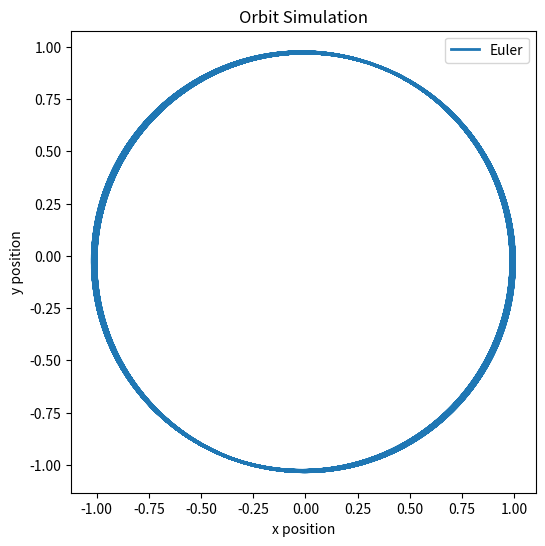
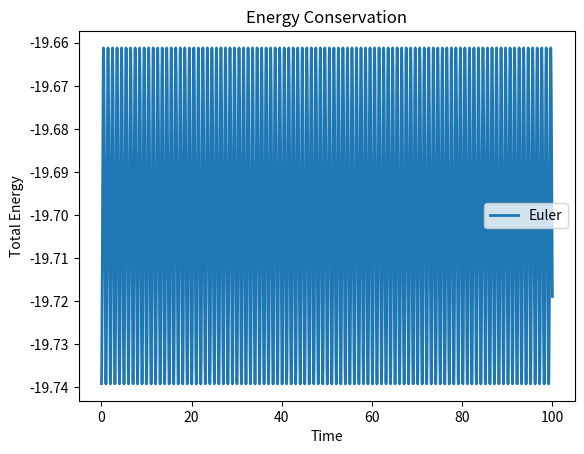
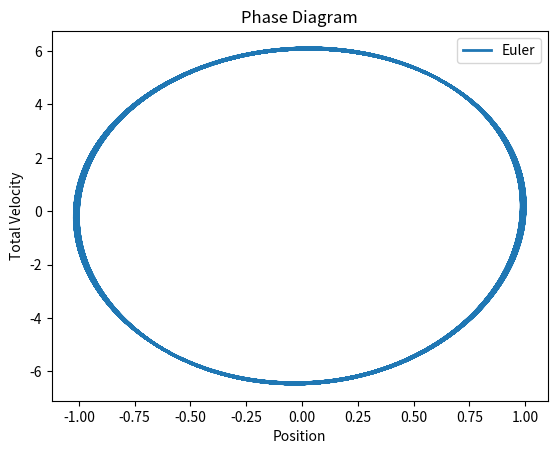
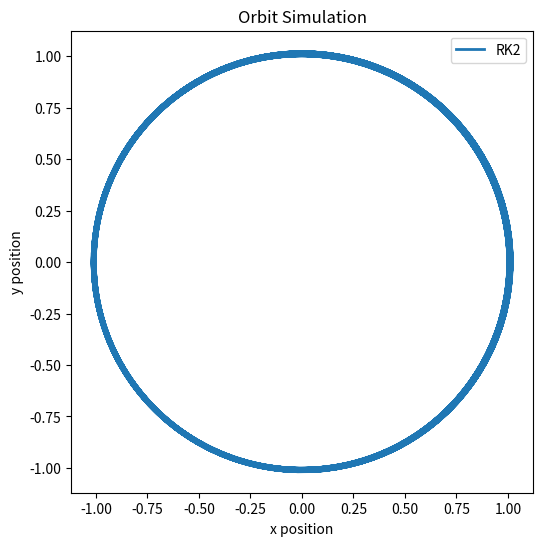
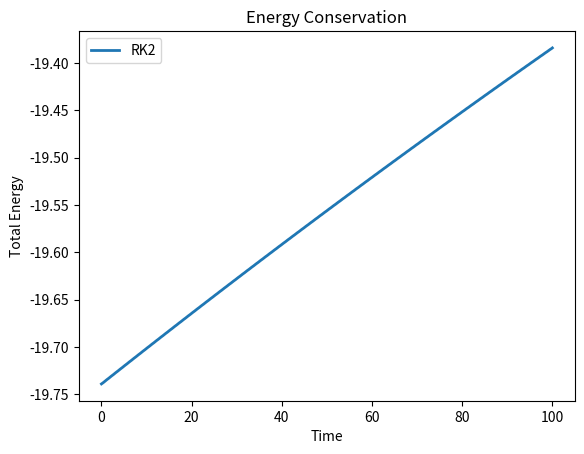
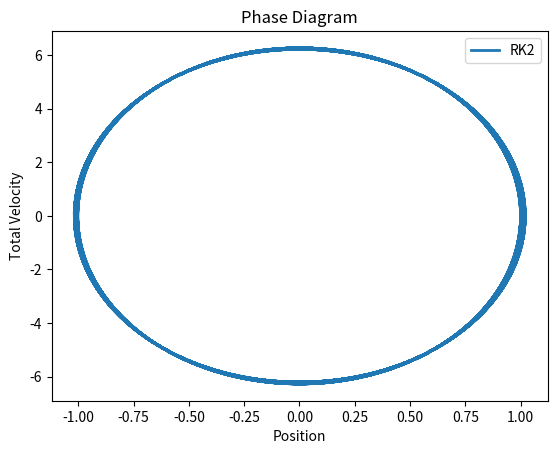
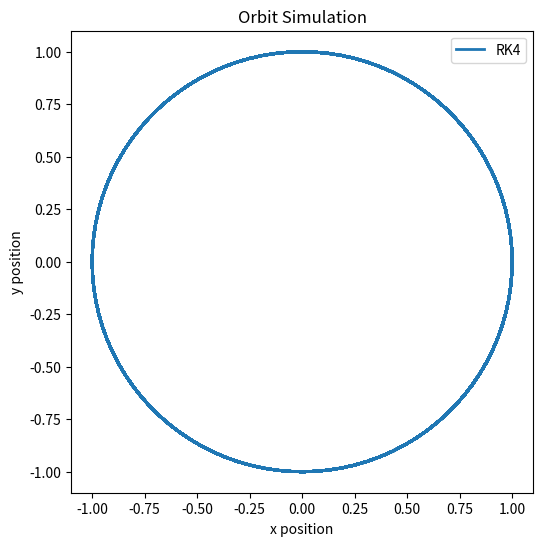
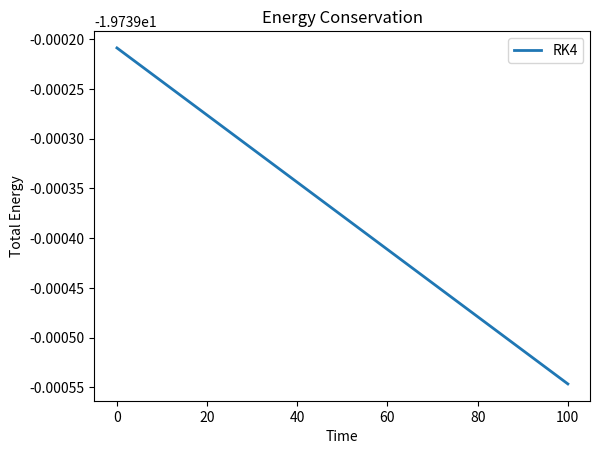
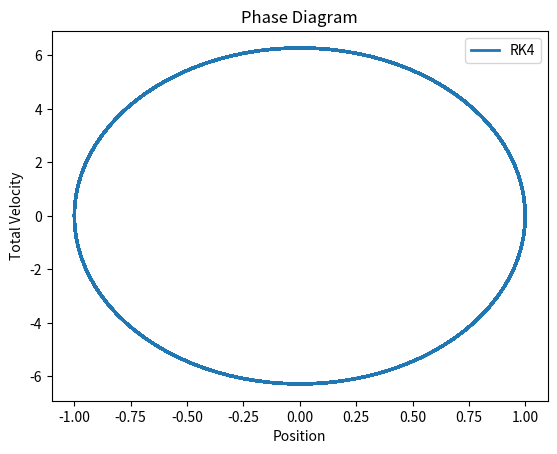
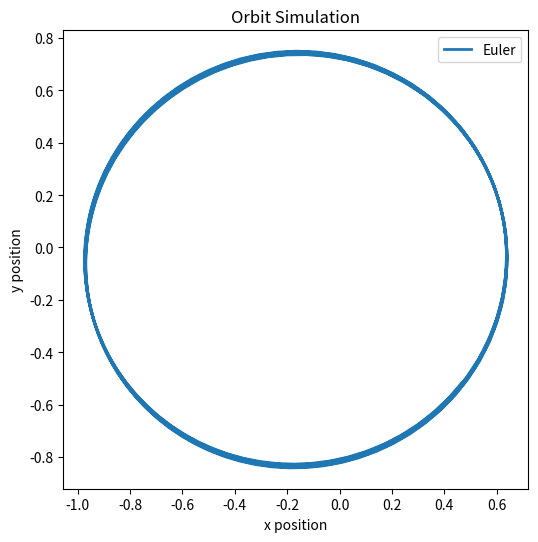
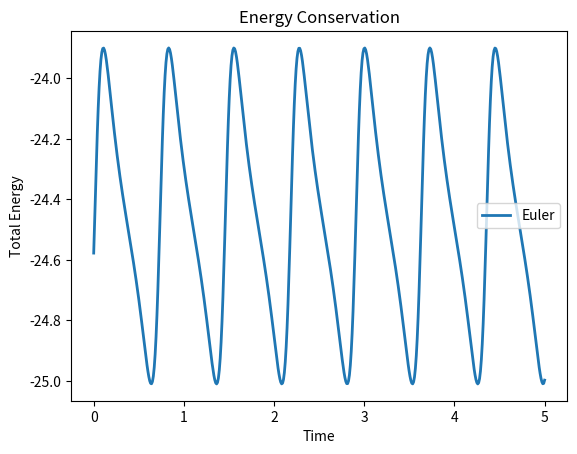
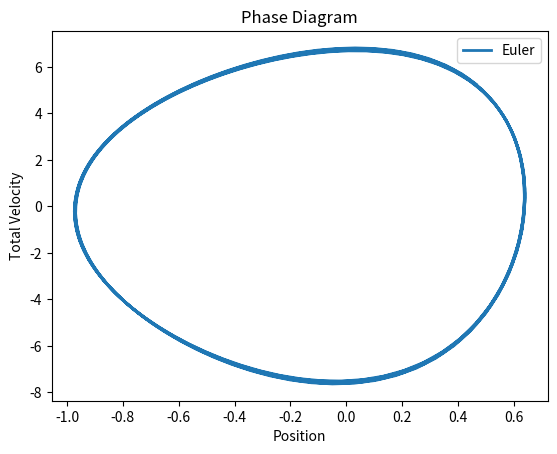
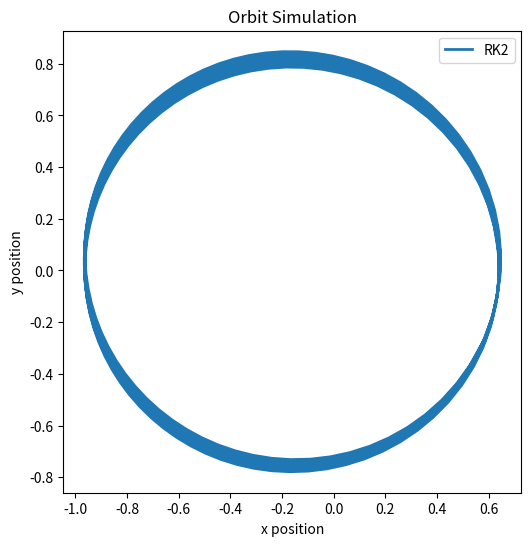
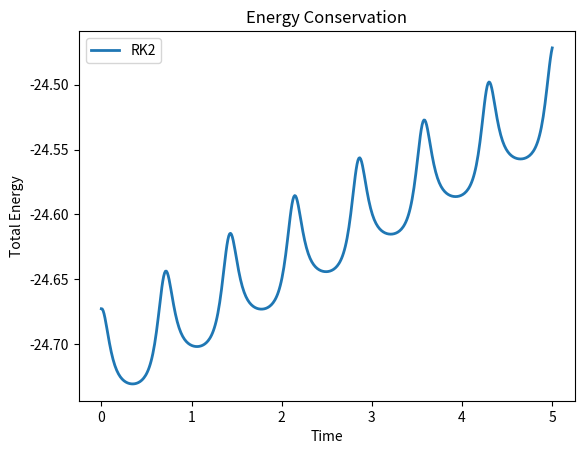
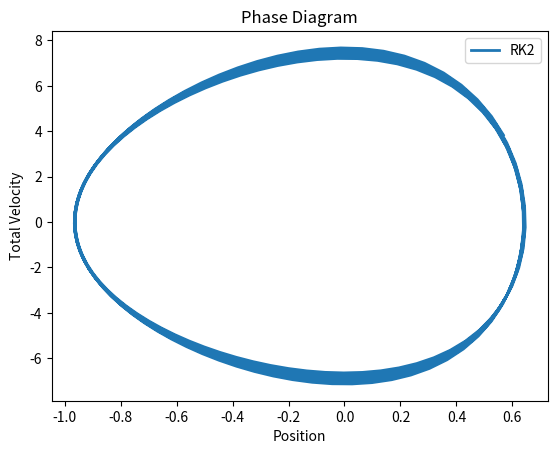
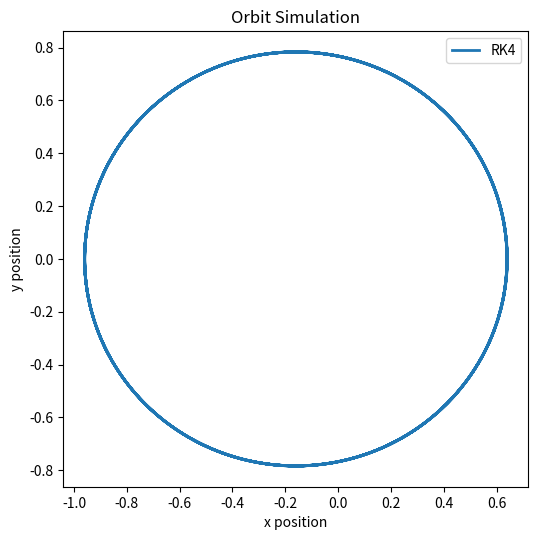

Write the Python code that produced these figures, in order.
import numpy as np

class Particle2D:
    def __init__(self, mass=1., x=0., y=0., vx=0., vy=0.):
        """
        Initializes the particle with mass, position, and velocity.
        """
        self.mass = mass
        self.position = np.array([x, y], dtype=float)
        self.velocity = np.array([vx, vy], dtype=float)
    
    def euler(self, force, dt):
        """Euler method for updating state."""
        self.velocity += (force / self.mass) * dt
        self.position += self.velocity * dt

    def rk2(self, force_func, dt):
        """Second-order Runge-Kutta method."""
        a1 = force_func(self.position, self.velocity) / self.mass
        v_half = self.velocity + 0.5 * dt * a1
        x_half = self.position + 0.5 * dt * self.velocity
        a2 = force_func(x_half, v_half) / self.mass
        self.velocity += dt * a2
        self.position += dt * v_half

    def rk4(self, force_func, dt):
        """Fourth-order Runge-Kutta method."""
        k1_v = (force_func(self.position, self.velocity) / self.mass) * dt
        k1_x = self.velocity * dt

        k2_v = (force_func(self.position + 0.5 * k1_x, self.velocity + 0.5 * k1_v) / self.mass) * dt
        k2_x = (self.velocity + 0.5 * k1_v) * dt

        k3_v = (force_func(self.position + 0.5 * k2_x, self.velocity + 0.5 * k2_v) / self.mass) * dt
        k3_x = (self.velocity + 0.5 * k2_v) * dt

        k4_v = (force_func(self.position + k3_x, self.velocity + k3_v) / self.mass) * dt
        k4_x = (self.velocity + k3_v) * dt

        self.velocity += (k1_v + 2*k2_v + 2*k3_v + k4_v) / 6
        self.position += (k1_x + 2*k2_x + 2*k3_x + k4_x) / 6

    def __str__(self):
        """Returns a string representation of the particle."""
        return f"Mass: {self.mass}, Position: {self.position}, Velocity: {self.velocity}"

    @property
    def x(self):
        return self.position[0]

    @property
    def y(self):
        return self.position[1]

    @property
    def vx(self):
        return self.velocity[0]

    @property
    def vy(self):
        return self.velocity[1]


from matplotlib import pyplot as plt
import math

GM = 4 * math.pi ** 2
r = 1  # Radius of the orbit
v0 = math.sqrt(GM/r)   # Circular orbit condition

x0 = r  # Initial position
y0 = 0.0  # Start from the x-axis
v0x = 0.0  # Initial velocity in x-direction
v0y = v0  # Initial velocity entirely in the y-direction
dt = 0.01  # Time step
tmax = 100
nsteps = int(tmax / dt)

#one way to write the equations of motion
def central_force(pos):
    r = np.linalg.norm(pos)
    return -GM * pos / r ** 3

# Runs through methods and prepares for data collection
methods = {'Euler': 'euler', 'RK2': 'rk2', 'RK4': 'rk4'}
for method_name, method in methods.items():
    print(f'\nSimulating with {method_name}')
    x, y, vx, vy, energy = (
        np.zeros(nsteps),
        np.zeros(nsteps),
        np.zeros(nsteps),
        np.zeros(nsteps),
        np.zeros(nsteps),
    )

# Your Code here
    x[0], y[0], vx[0], vy[0] = x0, y0, v0x, v0y
    energy[0] = 0.5*(v0y**2 + v0x**2) - GM/r

    p = Particle2D(1.0, x0, y0, v0x, v0y)

    for i in range(nsteps):
        force = central_force(p.position)
        if method == 'euler':
            p.euler(force,dt)
        else: 
            getattr(p, method)(lambda pos, vel: central_force(pos), dt)
        x[i], y[i] = p.x, p.y
        vx[i], vy[i] = p.vx, p.vy
        r = math.sqrt(p.x**2 + p.y**2)
        energy[i] = 0.5*(p.vx**2 + p.vy**2) - GM/r
        #angular_momentum[i] = p.x*p.vy - p.y*p.vx
        
    t = np.linspace(0.0, tmax, nsteps)
    
    plt.figure(figsize=(6, 6))
    plt.plot(x, y, lw=2, label=method_name)
    plt.gca().set_aspect('equal', adjustable='box')
    plt.xlabel('x position')
    plt.ylabel('y position')
    plt.title('Orbit Simulation')
    plt.legend()
    plt.show()

    plt.figure()
    plt.plot(t, energy, lw=2, label=method_name)
    plt.xlabel('Time')
    plt.ylabel('Total Energy')
    plt.title('Energy Conservation')
    plt.legend()
    plt.show()

    plt.figure()
    plt.plot(x,vx, lw=2, label=method_name)
    plt.xlabel('Position')
    plt.ylabel('Total Velocity')
    plt.title('Phase Diagram')
    plt.legend()
    plt.show()





a = 0.8 # Semi-major axis of the ellipse
e = 0.2  # Eccentricity of the orbit
x0 = a * (1 - e)  # Initial position (perihelion)
y0 = 0.0
v0x = 0.0
v0y =  np.sqrt(GM*(1 + e)/x0) # Adjusted velocity for elliptical orbit
dt = 0.01  # Time step
tmax = 5
nsteps = int(tmax / dt)

# another way to define the equations of motion
def central_force(t, state):
    x, y, vx, vy = state
    r = np.sqrt(x**2 + y**2)
    ax = -GM * x / r**3
    ay = -GM * y / r**3
    return [vx, vy, ax, ay]

#one way to write the equations of motion
def central_force(pos):
    r = np.linalg.norm(pos)
    return -GM * pos / r ** 3

# Runs through methods and prepares for data collection
methods = {'Euler': 'euler', 'RK2': 'rk2', 'RK4': 'rk4'}
for method_name, method in methods.items():
    print(f'\nSimulating with {method_name}')
    x, y, vx, vy, energy = (
        np.zeros(nsteps),
        np.zeros(nsteps),
        np.zeros(nsteps),
        np.zeros(nsteps),
        np.zeros(nsteps),
    )

# Your Code here
    x[0], y[0], vx[0], vy[0] = x0, y0, v0x, v0y
    energy[0] = 0.5*(v0y**2 + v0x**2) - GM/r

    p = Particle2D(1.0, x0, y0, v0x, v0y)

    for i in range(nsteps):
        force = central_force(p.position)
        if method == 'euler':
            p.euler(force,dt)
        else: 
            getattr(p, method)(lambda pos, vel: central_force(pos), dt)
        x[i], y[i] = p.x, p.y
        vx[i], vy[i] = p.vx, p.vy
        r = math.sqrt(p.x**2 + p.y**2)
        energy[i] = 0.5*(p.vx**2 + p.vy**2) - GM/r
        #angular_momentum[i] = p.x*p.vy - p.y*p.vx
        
    t = np.linspace(0.0, tmax, nsteps)
    
    plt.figure(figsize=(6, 6))
    plt.plot(x, y, lw=2, label=method_name)
    plt.gca().set_aspect('equal', adjustable='box')
    plt.xlabel('x position')
    plt.ylabel('y position')
    plt.title('Orbit Simulation')
    plt.legend()
    plt.show()

    plt.figure()
    plt.plot(t, energy, lw=2, label=method_name)
    plt.xlabel('Time')
    plt.ylabel('Total Energy')
    plt.title('Energy Conservation')
    plt.legend()
    plt.show()

    plt.figure()
    plt.plot(x,vx, lw=2, label=method_name)
    plt.xlabel('Position')
    plt.ylabel('Total Velocity')
    plt.title('Phase Diagram')
    plt.legend()
    plt.show()


import numpy as np
import math

# Define constants
GM = 4*np.pi**2  # Gravitational parameter
NPLANETS = 2

dt = 0.001  # Time step
tmax = 5
nsteps = int(tmax / dt)
r1 = 1
r2 = 4.0/3.0
m1 = 0.1
m2 = 0.02

# Initialize planets
planets = [
    Particle2D(mass=0.1, x=r1, y=0.0, vx=0.0, vy=math.sqrt(GM / r1)),
    Particle2D(mass=0.01, x=r2, y=0.0, vx=0.0, vy=math.sqrt(GM / r2))
]

# Storage arrays
x = np.zeros((nsteps, NPLANETS))
y = np.zeros((nsteps, NPLANETS))
vx = np.zeros((nsteps, NPLANETS))
vy = np.zeros((nsteps, NPLANETS))
energy = np.zeros((nsteps, NPLANETS))

# Initial conditions
for i in range(NPLANETS):
    x[0, i] = planets[i].x
    y[0, i] = planets[i].y
    vx[0, i] = planets[i].vx
    vy[0, i] = planets[i].vy
    energy[0, i] = 0.5 * (planets[i].vx ** 2 + planets[i].vy ** 2) - GM / math.sqrt(planets[i].x ** 2 + planets[i].y ** 2)

# Time evolution loop
for i in range(1, nsteps):
    for n in range(NPLANETS):
        r = math.sqrt(planets[n].x ** 2 + planets[n].y ** 2)
        r3 = r ** 3
        fx = -GM * planets[n].mass * planets[n].x / r3
        fy = -GM * planets[n].mass * planets[n].y / r3
        
        planets[n].euler(np.array([fx, fy]), dt)  # Using Euler method; can replace with rk2 or rk4
        
        x[i, n] = planets[n].x
        y[i, n] = planets[n].y
        vx[i, n] = planets[n].vx
        vy[i, n] = planets[n].vy
        energy[i, n] = 0.5 * (planets[n].vx ** 2 + planets[n].vy ** 2) - GM / r

# Time array
t = np.linspace(0., tmax, nsteps)


plt.plot(x[:,0], y[:,0], color='blue', ls='-', lw=3)
plt.plot(x[:,1], y[:,1], color='red', ls='-', lw=3)
plt.gca().set_aspect('equal')
plt.xlabel('position x')
plt.ylabel('position y');

plt.plot(t, energy[:,0], color='blue', ls='-', lw=3, label='Planet 1')
plt.plot(t, energy[:,1], color='red', ls='-', lw=3, label = 'Planet 2')
plt.plot(t, energy[:,0]+energy[:,1], color='green', ls='-', lw=3, label = 'Both planets')

plt.xlabel('time')
plt.ylabel('Energy');

import numpy as np
import math

# Define constants
GM = 4*np.pi**2  # Gravitational parameter
NPLANETS = 2
dt = 0.01  # Time step
tmax = 5
nsteps = int(tmax / dt)
r1 = 1.8 
r2 = 1.2
m1 = 0.1
m2 = 0.01

# Initialize planets as Particle2D instances
planets = [
    Particle2D(mass=m1, x=r1, y=0.0, vx=0.0, vy=math.sqrt(GM / r1)),
    Particle2D(mass=m2, x=r2, y=0.0, vx=0.0, vy=math.sqrt(GM / r2))
]

# Storage arrays
x = np.zeros((nsteps, NPLANETS))
y = np.zeros((nsteps, NPLANETS))
vx = np.zeros((nsteps, NPLANETS))
vy = np.zeros((nsteps, NPLANETS))
energy = np.zeros((nsteps, NPLANETS))
angmom = np.zeros((nsteps, NPLANETS))

# Initial conditions
for i in range(NPLANETS):
    x[0, i] = planets[i].x
    y[0, i] = planets[i].y
    vx[0, i] = planets[i].vx
    vy[0, i] = planets[i].vy
    energy[0, i] = 0.5 * (planets[i].vx ** 2 + planets[i].vy ** 2) - GM / math.sqrt(planets[i].x ** 2 + planets[i].y ** 2)
    angmom[0,i] = planets[i].x*planets[i].vy - planets[i].y*planets[i].vx

# Time evolution loop
for i in range(1, nsteps):
    for n in range(NPLANETS):
        # Force from central sun
        r = math.sqrt(planets[n].x ** 2 + planets[n].y ** 2)
        r3 = r ** 3
        fx = -GM * planets[n].mass * planets[n].x / r3
        fy = -GM * planets[n].mass * planets[n].y / r3

        # Interaction with the other planet
        for j in range(NPLANETS):
            if j != n:
                dx = planets[j].x - planets[n].x
                dy = planets[j].y - planets[n].y
                r_ij = math.sqrt(dx ** 2 + dy ** 2)
                r_ij3 = r_ij ** 3 if r_ij > 1e-6 else 1e-6  # Prevent division by zero
                f_ij = (planets[n].mass * planets[j].mass) / r_ij3
                fx += f_ij * dx
                fy += f_ij * dy
        
        # Update using Euler method
        planets[n].euler(np.array([fx, fy]), dt)  # Convert force to numpy array

        # Store results
        x[i, n] = planets[n].x
        y[i, n] = planets[n].y
        vx[i, n] = planets[n].vx
        vy[i, n] = planets[n].vy
        energy[i, n] = 0.5 * (planets[n].vx ** 2 + planets[n].vy ** 2) - GM / r
        angmom[i,n] = planets[n].x*planets[n].vy - planets[n].y*planets[n].vx

# Time array
t = np.linspace(0., tmax, nsteps)

plt.plot(x[:,0], y[:,0], color='blue', ls='-', lw=3)
plt.plot(x[:,1], y[:,1], color='red', ls='-', lw=3)
plt.gca().set_aspect('equal')
plt.xlabel('position x')
plt.ylabel('position y');

plt.plot(t, energy[:,0], color='blue', ls='-', lw=3, label='Planet 1')
plt.plot(t, energy[:,1], color='red', ls='-', lw=3, label = 'Planet 2')
plt.plot(t, energy[:,0]+energy[:,1], color='green', ls='-', lw=3, label = 'Both planets')

plt.xlabel('time')
plt.ylabel('Energy');

plt.plot(t, angmom[:,0], color='blue', ls='-', lw=3, label='Planet 1')
plt.plot(t, angmom[:,1], color='red', ls='-', lw=3, label = 'Planet 2')
plt.plot(t, angmom[:,0]+angmom[:,1], color='green', ls='-', lw=3, label = 'Both planets')

plt.xlabel('time')
plt.ylabel('Angular Momentum');
plt.legend()

from scipy.integrate import solve_ivp
import math
import matplotlib.pyplot as plt

GM = 4 * math.pi ** 2
r = 1  # Radius of the orbit
v0 = math.sqrt(GM / r)  # Circular orbit condition

x0 = r  # Initial position
y0 = 0.0  # Start from the x-axis
v0x = 0.0  # Initial velocity in x-direction
v0y = v0  # Initial velocity entirely in the y-direction
dt = 0.01  # Time step
tmax = 4.0
nsteps = int(tmax / dt)

def central_force(t, state):
    x, y, vx, vy = state
    r = np.sqrt(x**2 + y**2)
    ax = -GM * x / r**3
    ay = -GM * y / r**3
    return [vx, vy, ax, ay]

sol = solve_ivp(central_force, [0, tmax], [x0, y0, v0x, v0y], t_eval=np.linspace(0, tmax, nsteps), method='DOP853')

x, y, vx, vy = sol.y
energy = 0.5 * (vx**2 + vy**2) - GM / np.sqrt(x**2 + y**2)
angular_momentum = x * vy - y * vx

t = sol.t

plt.figure(figsize=(6, 6))
plt.plot(x, y, lw=2, label='solve_ivp RK45')
plt.gca().set_aspect('equal', adjustable='box')
plt.xlabel('x position')
plt.ylabel('y position')
plt.title('Orbit Simulation using solve_ivp')
plt.legend()
plt.show()

plt.figure()
plt.plot(t, energy, lw=2, label='Energy')
plt.xlabel('Time')
plt.ylabel('Total Energy')
plt.title('Energy Conservation')
plt.legend()
plt.show()

plt.figure()
plt.plot(t, angular_momentum, lw=2, label='Angular Momentum')
plt.xlabel('Time')
plt.ylabel('Angular Momentum')
plt.title('Angular Momentum Conservation')
plt.legend()
plt.show()
